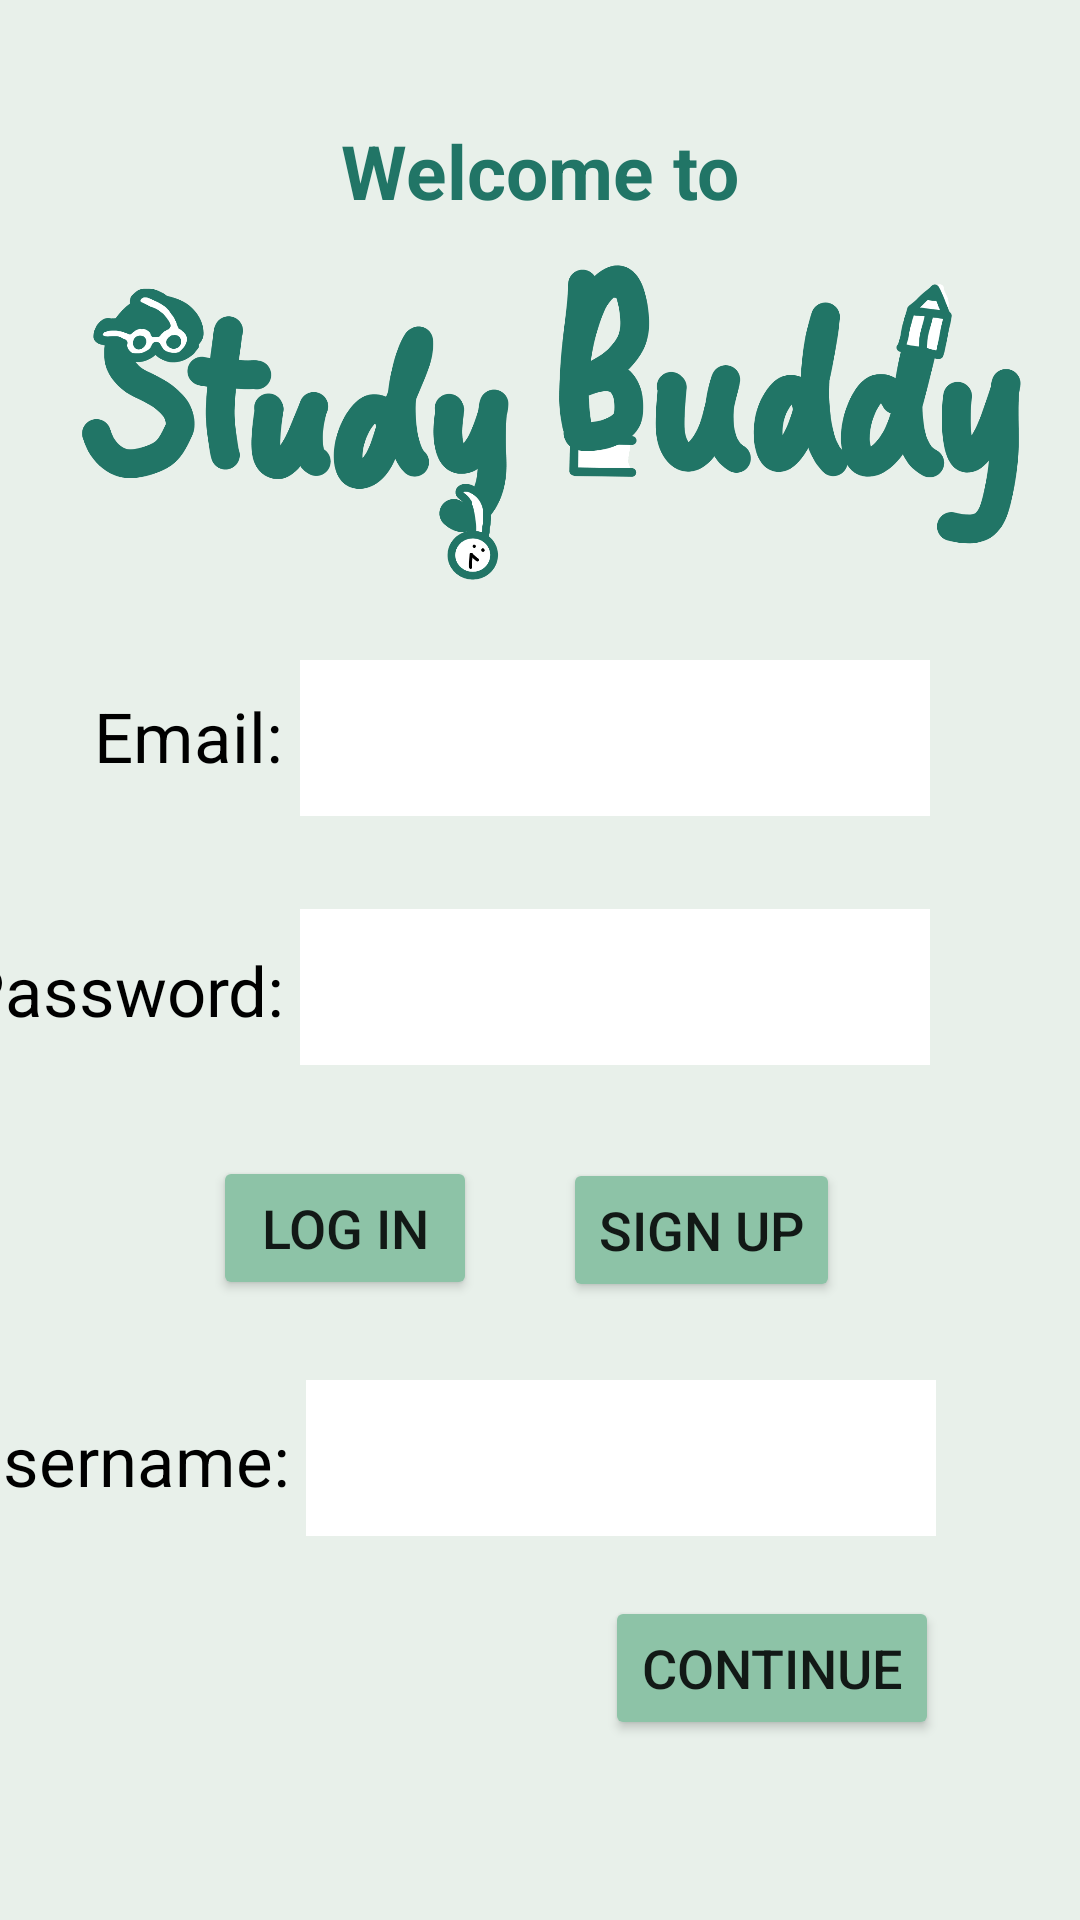

Here is an Android app screen rendered from its layout file. Give the layout XML and the strings, colors and styles it references.
<!-- AndroidManifest.xml: application theme Theme.IAStudyBuddy -->
<!-- res/layout/activity_auth.xml -->
<?xml version="1.0" encoding="utf-8"?>
<androidx.constraintlayout.widget.ConstraintLayout xmlns:android="http://schemas.android.com/apk/res/android"
    xmlns:app="http://schemas.android.com/apk/res-auto"
    xmlns:tools="http://schemas.android.com/tools"
    android:layout_width="match_parent"
    android:layout_height="match_parent"
    android:background="#E8F0EA"
    android:onClick="signUp"
    tools:context=".AuthActivity">

    <TextView
        android:id="@+id/welcomeToTextView"
        android:layout_width="wrap_content"
        android:layout_height="wrap_content"
        android:layout_marginTop="40dp"
        android:text="Welcome to"
        android:textColor="#217566"
        android:textSize="25sp"
        android:textStyle="bold"
        app:layout_constraintEnd_toEndOf="parent"
        app:layout_constraintHorizontal_bias="0.5"
        app:layout_constraintStart_toStartOf="parent"
        app:layout_constraintTop_toTopOf="parent" />

    <ImageView
        android:id="@+id/studyBuddyLogo2"
        android:layout_width="0dp"
        android:layout_height="300dp"
        android:layout_marginTop="-30dp"
        app:layout_constraintEnd_toEndOf="parent"
        app:layout_constraintHorizontal_bias="0.0"
        app:layout_constraintStart_toStartOf="parent"
        app:layout_constraintTop_toTopOf="parent"
        app:srcCompat="@drawable/img_0798" />

    <TextView
        android:id="@+id/emailTextView"
        android:layout_width="wrap_content"
        android:layout_height="wrap_content"
        android:layout_marginStart="66dp"
        android:layout_marginTop="230dp"
        android:text="Email: "
        android:textColor="#000000"
        android:textSize="23sp"
        app:layout_constraintEnd_toStartOf="@+id/emailEditText"
        app:layout_constraintHorizontal_bias="1.0"
        app:layout_constraintStart_toStartOf="parent"
        app:layout_constraintTop_toTopOf="parent" />

    <EditText
        android:id="@+id/emailEditText"
        android:layout_width="wrap_content"
        android:layout_height="52dp"
        android:layout_marginTop="220dp"
        android:layout_marginEnd="50dp"
        android:background="#FFFFFF"
        android:ems="10"
        android:inputType="textPersonName"
        app:layout_constraintEnd_toEndOf="parent"
        app:layout_constraintTop_toTopOf="parent"
        tools:ignore="SpeakableTextPresentCheck" />

    <TextView
        android:id="@+id/passwordTextView"
        android:layout_width="wrap_content"
        android:layout_height="wrap_content"
        android:layout_marginStart="66dp"
        android:layout_marginTop="54dp"
        android:text="Password: "
        android:textColor="#000000"
        android:textSize="23sp"
        app:layout_constraintEnd_toStartOf="@+id/emailEditText"
        app:layout_constraintHorizontal_bias="1.0"
        app:layout_constraintStart_toStartOf="parent"
        app:layout_constraintTop_toBottomOf="@+id/emailTextView" />

    <EditText
        android:id="@+id/passwordEditTextTextPassword"
        android:layout_width="wrap_content"
        android:layout_height="52dp"
        android:layout_marginTop="31dp"
        android:layout_marginEnd="50dp"
        android:background="#FFFFFF"
        android:ems="10"
        android:inputType="textPassword"
        app:layout_constraintEnd_toEndOf="parent"
        app:layout_constraintTop_toBottomOf="@+id/emailEditText"
        tools:ignore="SpeakableTextPresentCheck" />

    <Button
        android:id="@+id/signUpButton"
        android:layout_width="wrap_content"
        android:layout_height="wrap_content"
        android:layout_marginTop="31dp"
        android:layout_marginEnd="80dp"
        android:backgroundTint="#8DC3A7"
        android:onClick="signUp"
        android:text="Sign up"
        android:textSize="18sp"
        app:layout_constraintEnd_toEndOf="parent"
        app:layout_constraintTop_toBottomOf="@+id/passwordEditTextTextPassword" />

    <Button
        android:id="@+id/logInButton"
        android:layout_width="wrap_content"
        android:layout_height="wrap_content"
        android:layout_marginStart="82dp"
        android:layout_marginTop="40dp"
        android:layout_marginEnd="40dp"
        android:backgroundTint="#8DC3A7"
        android:onClick="signIn"
        android:text="Log in"
        android:textSize="18sp"
        app:layout_constraintEnd_toStartOf="@+id/signUpButton"
        app:layout_constraintStart_toStartOf="parent"
        app:layout_constraintTop_toBottomOf="@+id/passwordTextView" />

    <TextView
        android:id="@+id/usernameTextView"
        android:layout_width="wrap_content"
        android:layout_height="wrap_content"
        android:layout_marginStart="26dp"
        android:layout_marginBottom="138dp"
        android:text="Username: "
        android:textColor="#000000"
        android:textSize="23sp"
        app:layout_constraintBottom_toBottomOf="parent"
        app:layout_constraintEnd_toStartOf="@+id/usernameEditText"
        app:layout_constraintHorizontal_bias="1.0"
        app:layout_constraintStart_toStartOf="parent" />

    <EditText
        android:id="@+id/usernameEditText"
        android:layout_width="wrap_content"
        android:layout_height="52dp"
        android:layout_marginEnd="48dp"
        android:layout_marginBottom="20dp"
        android:background="#FFFFFF"
        android:ems="10"
        android:inputType="textPersonName"
        app:layout_constraintBottom_toTopOf="@+id/continueButton"
        app:layout_constraintEnd_toEndOf="parent"
        tools:ignore="SpeakableTextPresentCheck" />

    <Button
        android:id="@+id/continueButton"
        android:layout_width="wrap_content"
        android:layout_height="wrap_content"
        android:layout_marginEnd="47dp"
        android:layout_marginBottom="60dp"
        android:backgroundTint="#8DC3A7"
        android:onClick="continueMethod"
        android:text="Continue"
        android:textSize="18sp"
        app:layout_constraintBottom_toBottomOf="parent"
        app:layout_constraintEnd_toEndOf="parent" />

</androidx.constraintlayout.widget.ConstraintLayout>
<!-- resources referenced by this layout -->
<resources>
  <!-- drawable img_0798: png bitmap (drawable, 160564 bytes) -->
  <style name="Theme.IAStudyBuddy" parent="Theme.MaterialComponents.DayNight.DarkActionBar">
          
          <item name="colorPrimary">@color/green_4</item>
          <item name="colorPrimaryVariant">@color/green_5</item>
          <item name="colorOnPrimary">@color/white</item>
          
          <item name="colorSecondary">@color/teal_200</item>
          <item name="colorSecondaryVariant">@color/teal_700</item>
          <item name="colorOnSecondary">@color/black</item>
          
          <item name="android:statusBarColor" tools:targetApi="l">?attr/colorPrimaryVariant</item>
          
      </style>
  <color name="green_4">#6BAF92</color>
  <color name="green_5">#4E9C81</color>
  <color name="white">#FFFFFFFF</color>
  <color name="teal_200">#FF03DAC5</color>
  <color name="teal_700">#FF018786</color>
  <color name="black">#FF000000</color>
</resources>
